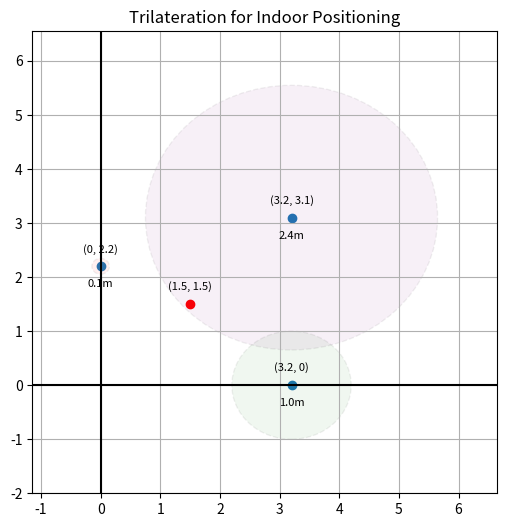

Recreate this plot in Python.
import matplotlib.pyplot as plt
import numpy as np
from matplotlib.animation import FuncAnimation

# Figure and axis for the plot
fig, ax = plt.subplots(figsize=(6, 6))


def set_on_close(func):
    fig.canvas.mpl_connect("close_event", func)


def __plot_trilateration(base_stations: list, target: tuple):
    """
    Plot the trilateration graph for indoor positioning.

    Parameters:
    - base_stations (list): A list of dictionaries representing the base stations. Each dictionary should have the following keys:
        - 'coords' (tuple): The coordinates of the base station in the form (x, y).
        - 'distance' (float): The distance from the base station to the target.
    - target (tuple): The estimated position of the target in the form (x, y).

    Returns:
    None
    """
    # Coordinates of the base stations
    base_points = np.array([list(base["coords"]) for base in base_stations])

    # Plot the base points
    plt.scatter(base_points[:, 0], base_points[:, 1], label="Base Stations")
    plt.scatter(target[0], target[1], label="Position Estimate", color="red")

    # Annotate the estimated position
    plt.annotate(
        f"({target[0]:.1f}, {target[1]:.1f})",
        (target[0], target[1]),
        textcoords="offset points",
        xytext=(0, 10),
        ha="center",
        fontsize=8,
    )

    # Colours for the circles for the rssi distance circls
    colours = [
        "red",
        "green",
        "purple",
        "orange",
        "brown",
        "pink",
        "gray",
        "olive",
        "cyan",
    ]

    # Plot the circles (rssi distances)
    for i, base in enumerate(base_stations):
        circle = plt.Circle(
            base["coords"], base["distance"], fill=True, alpha=0.06, color=colours[i]
        )
        circle.set_edgecolor("black")
        # circle.set_facecolor("blue")
        circle.set_linewidth(1)
        circle.set_linestyle("--")
        circle.set_label(f"RSSI Distance {base['distance']:.1f}m")
        plt.gca().add_artist(circle)

        # Annotate the base station coordinates
        plt.annotate(
            f"({base['coords'][0]}, {base['coords'][1]})",
            (base["coords"][0], base["coords"][1]),
            textcoords="offset points",
            xytext=(0, 10),
            ha="center",
            fontsize=8,
        )

        # Annotate the distance (radius of the circle)
        plt.annotate(
            f"{base['distance']:.1f}m",
            (base["coords"][0], base["coords"][1]),
            textcoords="offset points",
            xytext=(0, -15),
            ha="center",
            fontsize=8,
        )

    # Calculate the min and max x and y for the circles
    min_x = min(base["coords"][0] - base["distance"] for base in base_stations) - 1
    max_x = max(base["coords"][0] + base["distance"] for base in base_stations) + 1
    min_y = min(base["coords"][1] - base["distance"] for base in base_stations) - 1
    max_y = max(base["coords"][1] + base["distance"] for base in base_stations) + 1

    # Draw x and y axis
    plt.axhline(0, color="black", linewidth=1.5)
    plt.axvline(0, color="black", linewidth=1.5)

    # todo
    # Option 1 - shows the full circles too
    plt.xlim(min_x, max_x)
    plt.ylim(min_y, max_y)
    # Option 2 - zooms in to just the plots (base stations and target)
    # plt.tight_layout()

    plt.grid(True)
    # plt.legend()
    plt.title("Trilateration for Indoor Positioning")


def animate(
    base_stations: list,
    target: tuple,
    get_updated_data: callable = None,
    interval: int = 1000,
):
    """
    Animates the trilateration graph for indoor positioning.

    Parameters:
    - base_stations (list): A list of dictionaries representing the base stations. Each dictionary should have the following keys: 'coords' (tuple), 'distance' (float).
    - target (tuple): The target coordinates.
    - get_updated_data (callable, optional): A function that returns updated base stations and target coordinates.
    - interval (int, optional): The interval in milliseconds between each update.

    Returns:
    - FuncAnimation: The animation object. (call plt.show() to display the animation)
    """
    # Initial plot
    __plot_trilateration(base_stations, target)

    # Update function for the animation called every `interval`` milliseconds
    def update(i):
        # Clear current plt
        plt.clf()

        # Update the data if any
        if get_updated_data is not None:
            new_base_stations, new_target = get_updated_data()
            __plot_trilateration(new_base_stations, new_target)

    # Animate the plot with the update function
    animation = FuncAnimation(fig, update, interval=interval, cache_frame_data=False)
    plt.show()


if __name__ == "__main__":
    base_stations = [
        {"coords": (0, 2.2), "distance": 0.14677992676220694},
        {"coords": (3.2, 0), "distance": 1.0},
        {"coords": (3.2, 3.1), "distance": 2.4484367468222272},
    ]

    initial_target = (1.5, 1.5)

    get_updated_data = lambda: (
        base_stations,
        (np.random.randint(0, 20), np.random.randint(0, 20)),
    )

    # Animation
    animate(base_stations, initial_target, get_updated_data)

    # No animation:
    # __plot_trilateration(base_stations, initial_target)
    # plt.show()
